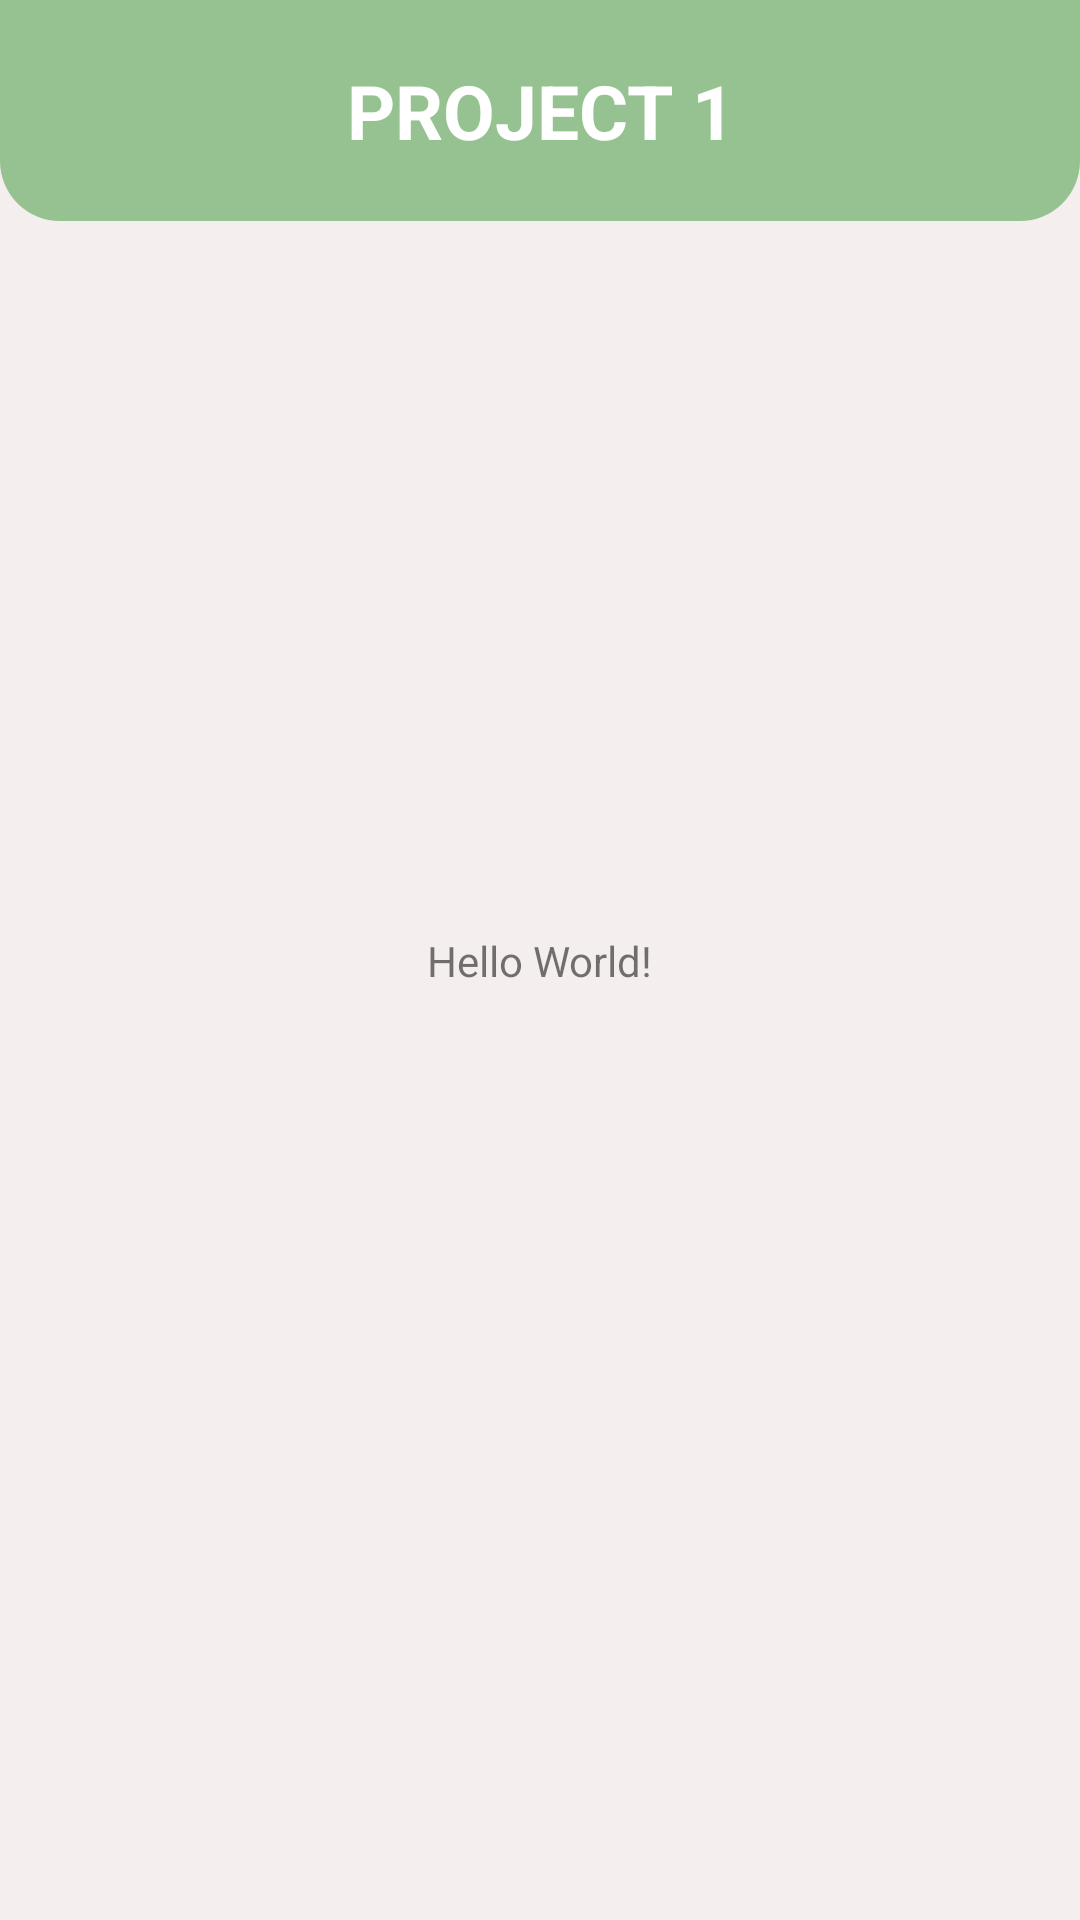

Layout XML and referenced resources for this Android screen:
<!-- AndroidManifest.xml: application theme Theme.UAS -->
<!-- res/layout/project1.xml -->
<?xml version="1.0" encoding="utf-8"?>
<android.support.constraint.ConstraintLayout xmlns:android="http://schemas.android.com/apk/res/android"
    xmlns:app="http://schemas.android.com/apk/res-auto"
    xmlns:tools="http://schemas.android.com/tools"
    android:layout_width="match_parent"
    android:layout_height="match_parent"
    android:background="#F4EEEE"
    tools:context=".Project1">

    <TextView
        android:layout_width="match_parent"
        android:layout_height="wrap_content"
        android:background="@drawable/header_back"
        android:gravity="center_horizontal"
        android:paddingTop="20dp"
        android:paddingBottom="20dp"
        android:text="PROJECT 1"
        android:textAlignment="center"
        android:textColor="#FFFFFF"
        android:textSize="25sp"
        android:textStyle="bold"
        app:layout_constraintEnd_toEndOf="parent"
        app:layout_constraintStart_toStartOf="parent"
        app:layout_constraintTop_toTopOf="parent" />

    <TextView
        android:layout_width="wrap_content"
        android:layout_height="wrap_content"
        android:text="Hello World!"
        app:layout_constraintBottom_toBottomOf="parent"
        app:layout_constraintEnd_toEndOf="parent"
        app:layout_constraintStart_toStartOf="parent"
        app:layout_constraintTop_toTopOf="parent" />
</android.support.constraint.ConstraintLayout>
<!-- resources referenced by this layout -->
<resources>
  <!-- drawable header_back (drawable) -->
  <?xml version="1.0" encoding="utf-8"?>
  <selector xmlns:android="http://schemas.android.com/apk/res/android">
      <item>
          <shape android:shape="rectangle">
              <solid android:color="#96C291"/>
              <corners android:bottomRightRadius="20dp"
                  android:bottomLeftRadius="20dp"/>
          </shape>
      </item>
  </selector>
  <style name="Theme.UAS" parent="Base.Theme.UAS" />
  <style name="Base.Theme.UAS" parent="Theme.AppCompat.DayNight.NoActionBar">
          <item name="colorPrimary">@color/colorPrimary</item>
          <item name="colorPrimaryDark">@color/colorPrimaryDark</item>
          <item name="colorAccent">@color/colorAccent</item>
      </style>
  <color name="colorPrimary">#96C291</color>
  <color name="colorPrimaryDark">#6E8E6B</color>
  <color name="colorAccent">#FFB7B7</color>
</resources>
